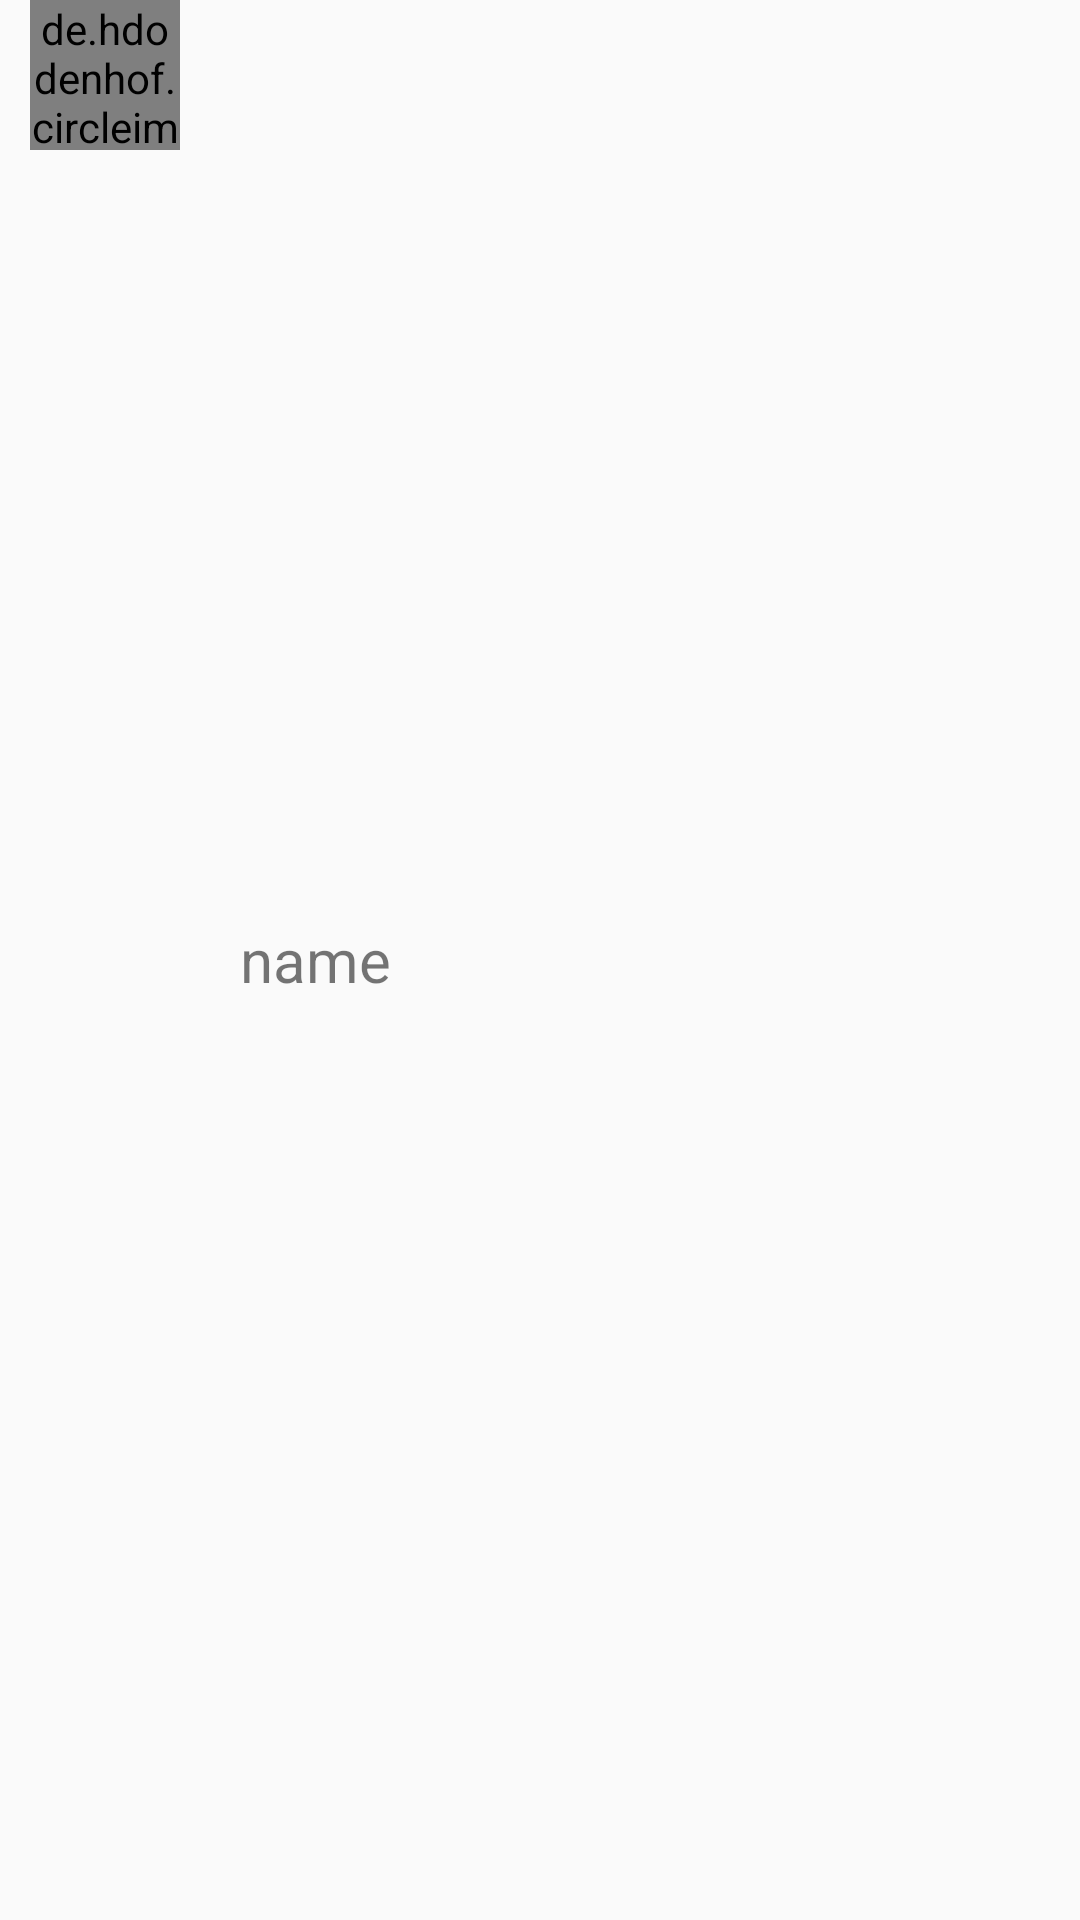

Android layout source for this screen:
<!-- AndroidManifest.xml: application theme AppTheme -->
<!-- res/layout/people.xml -->
<?xml version="1.0" encoding="utf-8"?>
<LinearLayout xmlns:android="http://schemas.android.com/apk/res/android"
    xmlns:app="http://schemas.android.com/apk/res-auto"
    xmlns:tools="http://schemas.android.com/tools"
    android:layout_width="match_parent"
    android:layout_height="wrap_content"
    android:layout_marginTop="5dp"
    android:background="@drawable/common_google_signin_btn_icon_light_normal_background">


    <de.hdodenhof.circleimageview.CircleImageView
        android:id="@+id/photo_people"
        android:layout_width="50dp"
        android:layout_height="50dp"
        android:layout_marginStart="10dp"
        tools:srcCompat="@tools:sample/avatars" />

    <TextView
        android:id="@+id/name_people"
        android:layout_width="wrap_content"
        android:layout_height="wrap_content"
        android:layout_gravity="center_vertical"
        android:layout_marginStart="20dp"
        android:text="name"
        android:textSize="20sp" />

</LinearLayout>
<!-- resources referenced by this layout -->
<resources>
  <style name="AppTheme" parent="Theme.AppCompat.Light.DarkActionBar">
          
          <item name="colorPrimary">@color/colorPrimary</item>
          <item name="colorPrimaryDark">@color/colorPrimaryDark</item>
          <item name="colorAccent">@color/colorAccent</item>
      </style>
  <color name="colorPrimary">#FFBB33</color>
  <color name="colorPrimaryDark">#000000</color>
  <color name="colorAccent">#CF151111</color>
</resources>
